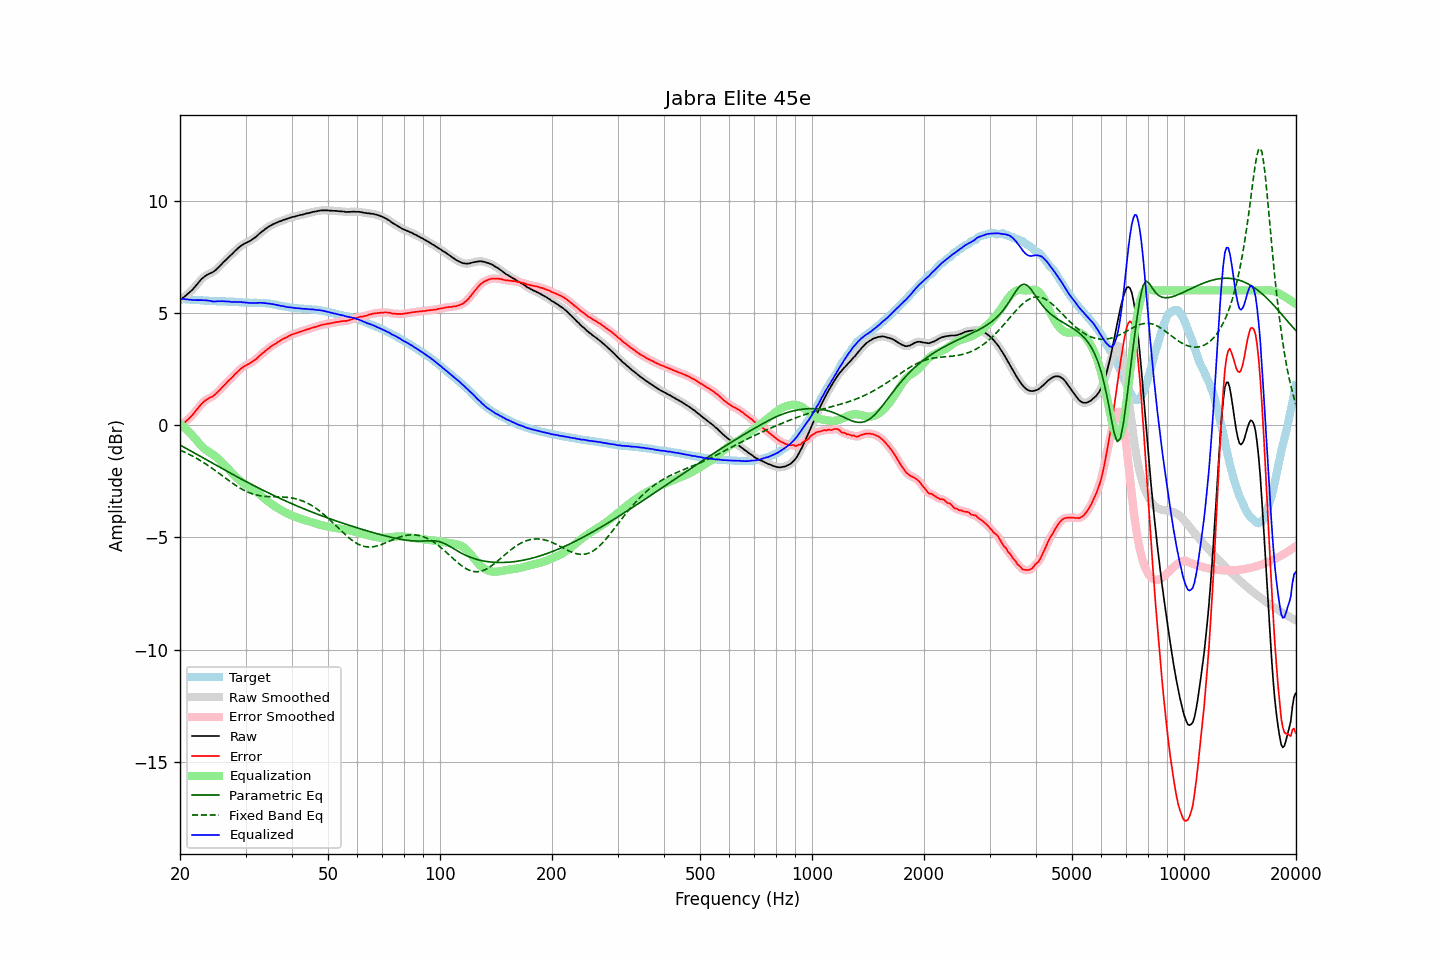

The table this chart was drawn from, first rows:
frequency, raw, error, smoothed, error_smoothed, equalization, parametric_eq, fixed_band_eq, equalized_raw, equalized_smoothed, target
20.00, 5.56, -0.06, 5.57, -0.06, 0.06, -0.88, -1.11, 5.62, 5.62, 5.62
20.20, 5.62, -0.00, 5.62, 0.00, 0.00, -0.93, -1.14, 5.62, 5.62, 5.62
20.40, 5.68, 0.07, 5.68, 0.06, -0.06, -0.97, -1.17, 5.62, 5.62, 5.61
20.61, 5.73, 0.12, 5.74, 0.13, -0.12, -1.01, -1.21, 5.61, 5.61, 5.61
20.81, 5.79, 0.19, 5.79, 0.19, -0.19, -1.05, -1.24, 5.61, 5.61, 5.60
21.02, 5.85, 0.25, 5.85, 0.25, -0.26, -1.09, -1.28, 5.60, 5.60, 5.60
21.23, 5.91, 0.32, 5.92, 0.32, -0.33, -1.13, -1.31, 5.59, 5.59, 5.59
21.44, 5.98, 0.39, 5.98, 0.39, -0.40, -1.17, -1.35, 5.58, 5.58, 5.59
21.66, 6.05, 0.47, 6.06, 0.47, -0.48, -1.21, -1.39, 5.57, 5.57, 5.58
21.87, 6.14, 0.56, 6.14, 0.56, -0.57, -1.25, -1.43, 5.57, 5.57, 5.58
22.09, 6.22, 0.66, 6.22, 0.65, -0.65, -1.29, -1.47, 5.57, 5.57, 5.57
22.31, 6.30, 0.74, 6.31, 0.74, -0.74, -1.33, -1.51, 5.57, 5.57, 5.57
22.54, 6.39, 0.82, 6.39, 0.83, -0.82, -1.37, -1.55, 5.57, 5.57, 5.57
22.76, 6.47, 0.92, 6.47, 0.91, -0.90, -1.41, -1.59, 5.57, 5.57, 5.56
22.99, 6.54, 0.99, 6.54, 0.99, -0.98, -1.45, -1.64, 5.57, 5.56, 5.56
23.22, 6.60, 1.06, 6.60, 1.06, -1.04, -1.49, -1.68, 5.56, 5.56, 5.55
23.45, 6.65, 1.11, 6.65, 1.11, -1.10, -1.53, -1.73, 5.56, 5.56, 5.54
23.69, 6.70, 1.16, 6.70, 1.16, -1.15, -1.57, -1.78, 5.55, 5.55, 5.54
23.92, 6.73, 1.20, 6.74, 1.20, -1.19, -1.61, -1.82, 5.54, 5.54, 5.53
24.16, 6.77, 1.24, 6.77, 1.23, -1.24, -1.65, -1.87, 5.53, 5.53, 5.53
24.40, 6.79, 1.26, 6.80, 1.27, -1.28, -1.69, -1.92, 5.51, 5.52, 5.53
24.65, 6.84, 1.31, 6.84, 1.32, -1.33, -1.73, -1.98, 5.51, 5.51, 5.53
24.89, 6.89, 1.38, 6.90, 1.37, -1.39, -1.77, -2.03, 5.51, 5.51, 5.52
25.14, 6.96, 1.45, 6.96, 1.44, -1.45, -1.81, -2.08, 5.52, 5.51, 5.52
25.39, 7.03, 1.52, 7.03, 1.52, -1.51, -1.85, -2.13, 5.52, 5.52, 5.52
25.65, 7.10, 1.59, 7.11, 1.59, -1.59, -1.89, -2.18, 5.52, 5.52, 5.52
25.91, 7.18, 1.67, 7.18, 1.66, -1.66, -1.93, -2.24, 5.52, 5.52, 5.52
26.16, 7.25, 1.74, 7.25, 1.74, -1.74, -1.97, -2.29, 5.52, 5.52, 5.51
26.43, 7.32, 1.81, 7.32, 1.81, -1.81, -2.01, -2.34, 5.51, 5.51, 5.51
26.69, 7.39, 1.89, 7.39, 1.89, -1.88, -2.05, -2.40, 5.51, 5.51, 5.50
26.96, 7.46, 1.96, 7.46, 1.96, -1.96, -2.09, -2.45, 5.50, 5.50, 5.50
27.23, 7.53, 2.03, 7.53, 2.03, -2.03, -2.13, -2.50, 5.50, 5.50, 5.50
27.50, 7.59, 2.09, 7.60, 2.10, -2.11, -2.17, -2.55, 5.49, 5.49, 5.50
27.77, 7.66, 2.17, 7.67, 2.17, -2.18, -2.20, -2.60, 5.48, 5.49, 5.50
28.05, 7.74, 2.26, 7.74, 2.25, -2.25, -2.24, -2.65, 5.49, 5.49, 5.49
28.33, 7.80, 2.32, 7.81, 2.32, -2.32, -2.28, -2.70, 5.48, 5.48, 5.48
28.62, 7.87, 2.39, 7.87, 2.40, -2.39, -2.32, -2.75, 5.48, 5.48, 5.48
28.90, 7.93, 2.46, 7.93, 2.46, -2.45, -2.36, -2.79, 5.48, 5.48, 5.47
29.19, 7.99, 2.52, 7.99, 2.52, -2.51, -2.40, -2.83, 5.48, 5.48, 5.47
29.48, 8.03, 2.57, 8.04, 2.57, -2.57, -2.44, -2.87, 5.47, 5.47, 5.47
29.78, 8.08, 2.63, 8.08, 2.62, -2.61, -2.47, -2.91, 5.47, 5.47, 5.46
30.08, 8.11, 2.66, 8.12, 2.66, -2.66, -2.51, -2.95, 5.45, 5.46, 5.45
30.38, 8.15, 2.70, 8.15, 2.70, -2.70, -2.55, -2.98, 5.45, 5.45, 5.45
30.68, 8.18, 2.73, 8.19, 2.74, -2.74, -2.59, -3.01, 5.44, 5.44, 5.45
30.99, 8.22, 2.78, 8.23, 2.78, -2.78, -2.62, -3.04, 5.44, 5.44, 5.45
31.30, 8.27, 2.83, 8.27, 2.82, -2.83, -2.66, -3.06, 5.44, 5.44, 5.45
31.61, 8.32, 2.87, 8.32, 2.87, -2.88, -2.70, -3.08, 5.44, 5.44, 5.45
31.93, 8.37, 2.92, 8.38, 2.93, -2.93, -2.73, -3.10, 5.44, 5.44, 5.45
32.24, 8.43, 2.99, 8.44, 2.99, -2.99, -2.77, -3.12, 5.44, 5.45, 5.45
32.57, 8.50, 3.06, 8.50, 3.05, -3.05, -2.81, -3.14, 5.45, 5.45, 5.45
32.89, 8.56, 3.12, 8.56, 3.12, -3.11, -2.84, -3.15, 5.45, 5.45, 5.44
33.22, 8.62, 3.18, 8.62, 3.18, -3.18, -2.88, -3.16, 5.45, 5.45, 5.44
33.55, 8.67, 3.24, 8.68, 3.24, -3.24, -2.91, -3.17, 5.44, 5.44, 5.44
33.89, 8.73, 3.30, 8.73, 3.30, -3.30, -2.95, -3.17, 5.43, 5.43, 5.44
34.23, 8.78, 3.36, 8.78, 3.36, -3.36, -2.98, -3.18, 5.43, 5.43, 5.42
34.57, 8.83, 3.41, 8.83, 3.41, -3.41, -3.02, -3.18, 5.42, 5.42, 5.42
34.92, 8.87, 3.47, 8.87, 3.47, -3.47, -3.05, -3.19, 5.41, 5.41, 5.41
35.27, 8.91, 3.52, 8.91, 3.52, -3.52, -3.09, -3.19, 5.40, 5.40, 5.39
35.62, 8.95, 3.57, 8.95, 3.57, -3.57, -3.12, -3.19, 5.39, 5.38, 5.38
35.97, 8.98, 3.61, 8.98, 3.61, -3.61, -3.16, -3.19, 5.37, 5.37, 5.38
... 635 more rows
